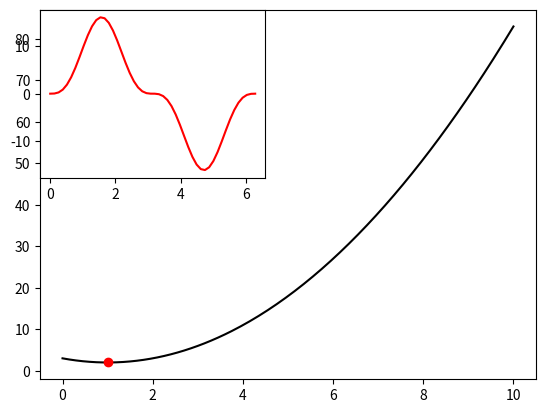
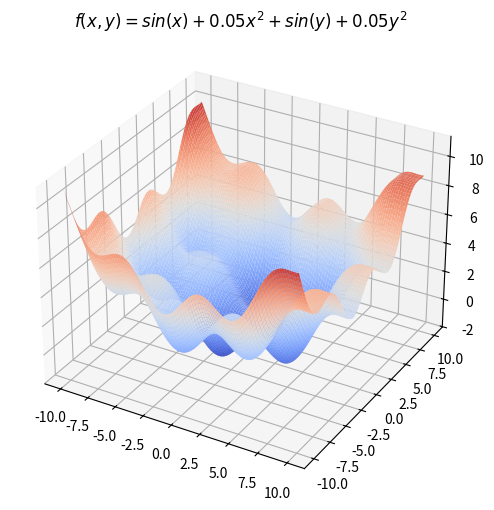

Recreate these plots in Python, in order.
import numpy as np
import matplotlib.pyplot as plt
import math
from matplotlib import cm
from mpl_toolkits.mplot3d import Axes3D

def fun(x):
    return x**2 - 2*x + 3

def fun1(t):
    #res=np.sin(t)
    return 16 * np.sin(t)**3

def fun2(a,b):
    return np.sin(a) + 0.05 * a**2 + np.sin(b) + 0.05 * b**2

x=np.linspace(0, 10,201)
plt.plot(x, fun(x), 'k-')
plt.plot(1, 2, 'ro')

#fig=plt.figure(figsize=(6, 7))
plt.subplot(2,2,1)
t=np.linspace(0, 2*math.pi)
plt.plot(t, fun1(t),'r-')

a, b = np.mgrid[-10:10:100j, -10:10:100j]
fig = plt.figure(figsize=(8, 6))
ax = plt.axes(projection='3d')
#surf = ax.plot_surface(x, y, z, rstride=1,cmap=cm.coolwarm, cstride=1,linewidth=0)
surf = ax.plot_surface(a, b, fun2(a, b),rstride=1, cmap=cm.coolwarm, cstride=1, linewidth= 0)
plt.title('$f(x,y)=sin(x)+0.05x^2+sin(y)+0.05y^2$')
plt.show()
